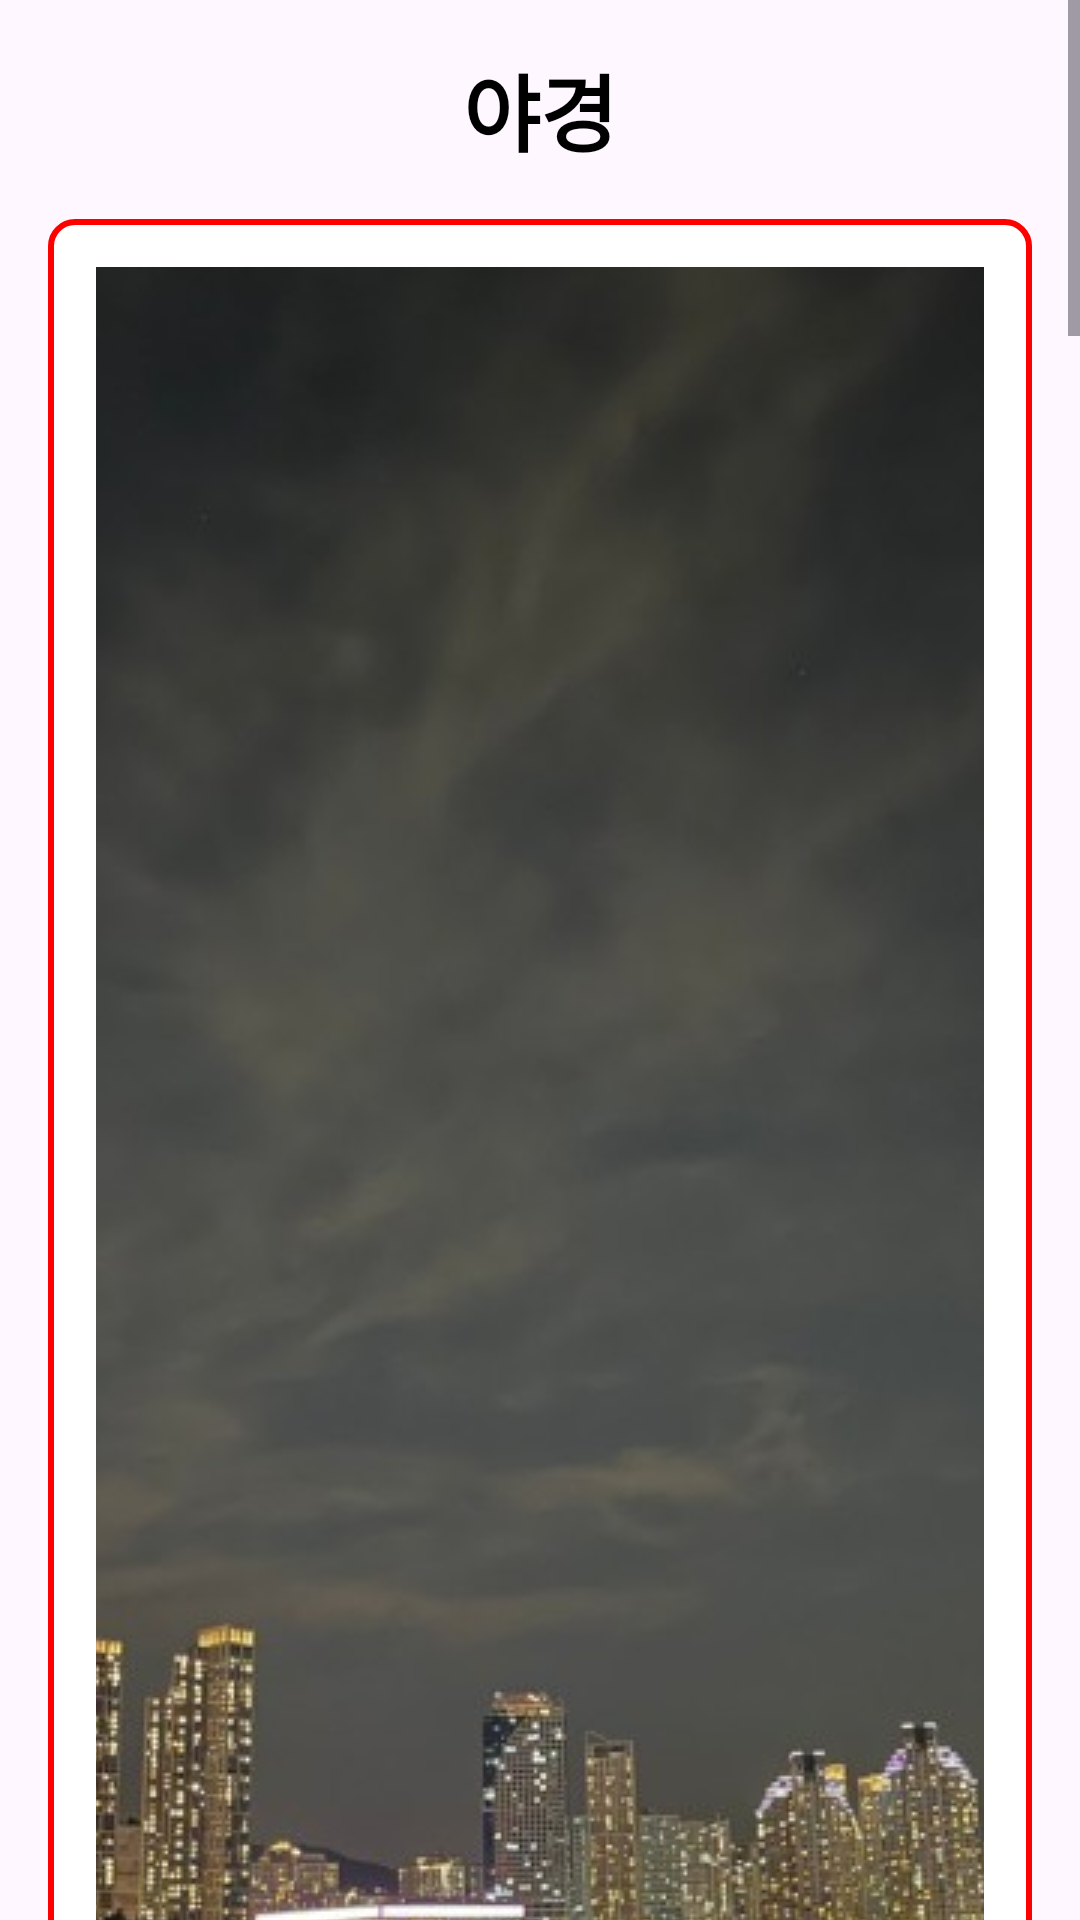

Produce the Android XML layout that renders to this screen, including the resource entries it uses.
<!-- AndroidManifest.xml: application theme Theme.Suwontravelapp -->
<!-- res/layout/activity_night_view.xml -->
<?xml version="1.0" encoding="utf-8"?>
<layout xmlns:android="http://schemas.android.com/apk/res/android"
    xmlns:app="http://schemas.android.com/apk/res-auto"
    xmlns:tools="http://schemas.android.com/tools">

    <androidx.constraintlayout.widget.ConstraintLayout
        android:layout_width="match_parent"
        android:layout_height="match_parent"
        android:background="@drawable/background">

        <ScrollView
            android:id="@+id/night_view_scrollview"
            android:layout_width="match_parent"
            android:layout_height="match_parent"
            app:layout_constraintTop_toTopOf="parent"
            app:layout_constraintBottom_toBottomOf="parent">

            <LinearLayout
                android:layout_width="match_parent"
                android:layout_height="wrap_content"
                android:orientation="vertical">

                <TextView
                    android:id="@+id/title_text"
                    android:layout_width="wrap_content"
                    android:layout_height="wrap_content"
                    android:text="야경"
                    android:textColor="#000000"
                    android:textSize="28sp"
                    android:textStyle="bold"
                    android:fontFamily="@font/font"
                    android:layout_marginTop="16dp"
                    android:layout_gravity="center_horizontal" />

                
                <LinearLayout
                    android:id="@+id/frame_gwanggyo_lake_park"
                    android:layout_width="match_parent"
                    android:layout_height="wrap_content"
                    android:layout_margin="16dp"
                    android:background="@drawable/category_border"
                    android:orientation="vertical"
                    android:padding="16dp">

                    <ImageView
                        android:layout_width="match_parent"
                        android:layout_height="0dp"
                        android:layout_weight="1"
                        android:scaleType="centerCrop"
                        android:src="@drawable/gwanggyo_lake_park" />

                    <TextView
                        android:layout_width="wrap_content"
                        android:layout_height="wrap_content"
                        android:layout_marginTop="8dp"
                        android:text="광교 호수 공원"
                        android:textColor="#000000"
                        android:textSize="16sp"
                        android:textStyle="bold" />

                    <TextView
                        android:layout_width="wrap_content"
                        android:layout_height="wrap_content"
                        android:text="산책과 피크닉을 즐길 수 있는 아름다운 호수 공원입니다."
                        android:textColor="#666666"
                        android:textSize="14sp" />

                    <Button
                        android:id="@+id/favorite_button_gwanggyo_lake_park"
                        android:layout_width="346dp"
                        android:layout_height="wrap_content"
                        android:layout_marginTop="4dp"
                        android:backgroundTint="#9370DB"
                        android:text="즐겨찾기 추가"
                        android:textColor="#FFFFFF"
                        android:textSize="14sp" />

                    <Button
                        android:id="@+id/map_button_gwanggyo_lake_park"
                        android:layout_width="346dp"
                        android:layout_height="wrap_content"
                        android:layout_marginTop="4dp"
                        android:backgroundTint="#9370DB"
                        android:text="지도 보기"
                        android:textColor="#FFFFFF"
                        android:textSize="14sp" />
                </LinearLayout>

                
                <LinearLayout
                    android:id="@+id/frame_banghwasuryujeong"
                    android:layout_width="match_parent"
                    android:layout_height="wrap_content"
                    android:layout_margin="16dp"
                    android:background="@drawable/category_border"
                    android:orientation="vertical"
                    android:padding="16dp">

                    <ImageView
                        android:layout_width="match_parent"
                        android:layout_height="0dp"
                        android:layout_weight="1"
                        android:scaleType="centerCrop"
                        android:src="@drawable/gwanggyo_lake_park1" />

                    <TextView
                        android:layout_width="wrap_content"
                        android:layout_height="wrap_content"
                        android:layout_marginTop="8dp"
                        android:text="방화수류정"
                        android:textColor="#000000"
                        android:textSize="16sp"
                        android:textStyle="bold" />

                    <TextView
                        android:layout_width="wrap_content"
                        android:layout_height="wrap_content"
                        android:text="아름다운 자연 경관과 함께 할 수 있는 고풍스러운 누정입니다."
                        android:textColor="#666666"
                        android:textSize="14sp" />

                    <Button
                        android:id="@+id/favorite_button_banghwasuryujeong"
                        android:layout_width="346dp"
                        android:layout_height="wrap_content"
                        android:layout_marginTop="4dp"
                        android:backgroundTint="#9370DB"
                        android:text="즐겨찾기 추가"
                        android:textColor="#FFFFFF"
                        android:textSize="14sp" />

                    <Button
                        android:id="@+id/map_button_banghwasuryujeong"
                        android:layout_width="346dp"
                        android:layout_height="wrap_content"
                        android:layout_marginTop="4dp"
                        android:backgroundTint="#9370DB"
                        android:text="지도 보기"
                        android:textColor="#FFFFFF"
                        android:textSize="14sp" />
                </LinearLayout>
                
                <LinearLayout
                    android:id="@+id/frame_sindae_lake"
                    android:layout_width="match_parent"
                    android:layout_height="wrap_content"
                    android:layout_margin="16dp"
                    android:background="@drawable/category_border"
                    android:orientation="vertical"
                    android:padding="16dp">

                    <ImageView
                        android:layout_width="match_parent"
                        android:layout_height="0dp"
                        android:layout_weight="1"
                        android:scaleType="centerCrop"
                        android:src="@drawable/sindae_lake" />

                    <TextView
                        android:layout_width="wrap_content"
                        android:layout_height="wrap_content"
                        android:layout_marginTop="8dp"
                        android:text="신대호수"
                        android:textColor="#000000"
                        android:textSize="16sp"
                        android:textStyle="bold" />

                    <TextView
                        android:layout_width="wrap_content"
                        android:layout_height="wrap_content"
                        android:text="야경이 아름다운 호수로 저녁 산책에 좋습니다."
                        android:textColor="#666666"
                        android:textSize="14sp" />

                    <Button
                        android:id="@+id/favorite_button_sindae_lake"
                        android:layout_width="346dp"
                        android:layout_height="wrap_content"
                        android:layout_marginTop="4dp"
                        android:backgroundTint="#9370DB"
                        android:text="즐겨찾기 추가"
                        android:textColor="#FFFFFF"
                        android:textSize="14sp" />

                    <Button
                        android:id="@+id/map_button_sindae_lake"
                        android:layout_width="346dp"
                        android:layout_height="wrap_content"
                        android:layout_marginTop="4dp"
                        android:backgroundTint="#9370DB"
                        android:text="지도 보기"
                        android:textColor="#FFFFFF"
                        android:textSize="14sp" />
                </LinearLayout>

                
                <LinearLayout
                    android:id="@+id/frame_janganmun"
                    android:layout_width="match_parent"
                    android:layout_height="wrap_content"
                    android:layout_margin="16dp"
                    android:background="@drawable/category_border"
                    android:orientation="vertical"
                    android:padding="16dp">

                    <ImageView
                        android:layout_width="match_parent"
                        android:layout_height="0dp"
                        android:layout_weight="1"
                        android:scaleType="centerCrop"
                        android:src="@drawable/jangmoon1" />

                    <TextView
                        android:layout_width="wrap_content"
                        android:layout_height="wrap_content"
                        android:layout_marginTop="8dp"
                        android:text="장안문"
                        android:textColor="#000000"
                        android:textSize="16sp"
                        android:textStyle="bold" />

                    <TextView
                        android:layout_width="wrap_content"
                        android:layout_height="wrap_content"
                        android:text="성곽의 야경과 함께 사진을 찍기 좋은 명소입니다."
                        android:textColor="#666666"
                        android:textSize="14sp" />

                    <Button
                        android:id="@+id/favorite_button_janganmun"
                        android:layout_width="346dp"
                        android:layout_height="wrap_content"
                        android:layout_marginTop="4dp"
                        android:backgroundTint="#9370DB"
                        android:text="즐겨찾기 추가"
                        android:textColor="#FFFFFF"
                        android:textSize="14sp" />

                    <Button
                        android:id="@+id/map_button_janganmun"
                        android:layout_width="346dp"
                        android:layout_height="wrap_content"
                        android:layout_marginTop="4dp"
                        android:backgroundTint="#9370DB"
                        android:text="지도 보기"
                        android:textColor="#FFFFFF"
                        android:textSize="14sp" />
                </LinearLayout>
            </LinearLayout>
        </ScrollView>

    </androidx.constraintlayout.widget.ConstraintLayout>

</layout>
<!-- resources referenced by this layout -->
<resources>
  <!-- drawable category_border (drawable) -->
  <?xml version="1.0" encoding="utf-8"?>
  <shape xmlns:android="http://schemas.android.com/apk/res/android" android:shape="rectangle">
      <solid android:color="#FFFFFF" /> 
      <stroke android:width="2dp" android:color="#FF0000" /> 
      <corners android:radius="8dp" /> 
      <padding android:left="10dp" android:top="10dp" android:right="10dp" android:bottom="10dp" />
  </shape>
  <!-- drawable gwanggyo_lake_park: jpg bitmap (drawable, 99346 bytes) -->
  <!-- drawable gwanggyo_lake_park1: jpg bitmap (drawable, 97844 bytes) -->
  <!-- drawable jangmoon1: jpg bitmap (drawable, 161823 bytes) -->
  <!-- drawable sindae_lake: jpg bitmap (drawable, 89977 bytes) -->
  <style name="Theme.Suwontravelapp" parent="Base.Theme.Suwontravelapp" />
  <style name="Base.Theme.Suwontravelapp" parent="Theme.Material3.DayNight.NoActionBar">
          
          
      </style>
</resources>
